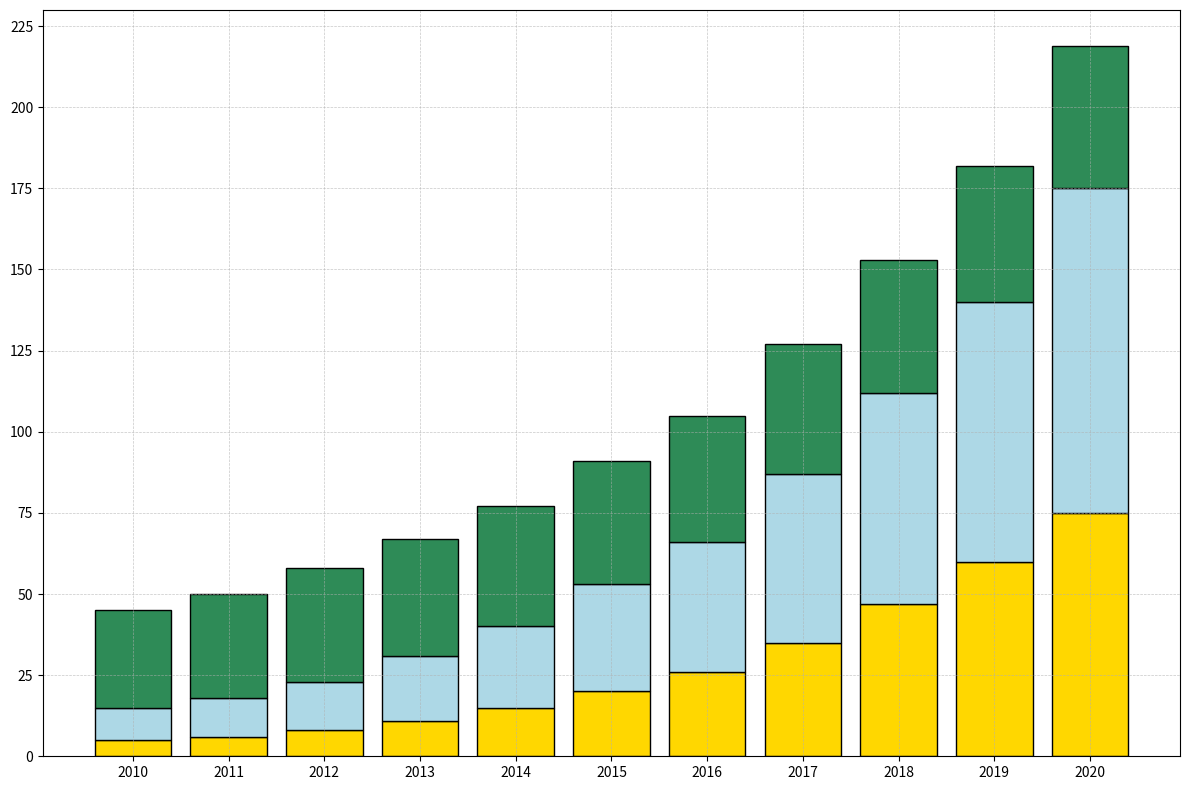

Reproduce this figure in Python.
import matplotlib.pyplot as plt
import numpy as np

years = np.arange(2010, 2021)

solar_energy = np.array([5, 6, 8, 11, 15, 20, 26, 35, 47, 60, 75])
wind_energy = np.array([10, 12, 15, 20, 25, 33, 40, 52, 65, 80, 100])
hydropower_energy = np.array([30, 32, 35, 36, 37, 38, 39, 40, 41, 42, 44])

fig, ax = plt.subplots(figsize=(12, 8))

ax.bar(years, solar_energy, color='gold', edgecolor='black')
ax.bar(years, wind_energy, bottom=solar_energy, color='lightblue', edgecolor='black')
ax.bar(years, hydropower_energy, bottom=solar_energy + wind_energy, color='seagreen', edgecolor='black')

ax.set_xticks(years)
ax.set_yticks(np.arange(0, 250, 25))

ax.grid(True, which='both', linestyle='--', linewidth=0.5, alpha=0.7)

plt.tight_layout()

plt.show()
